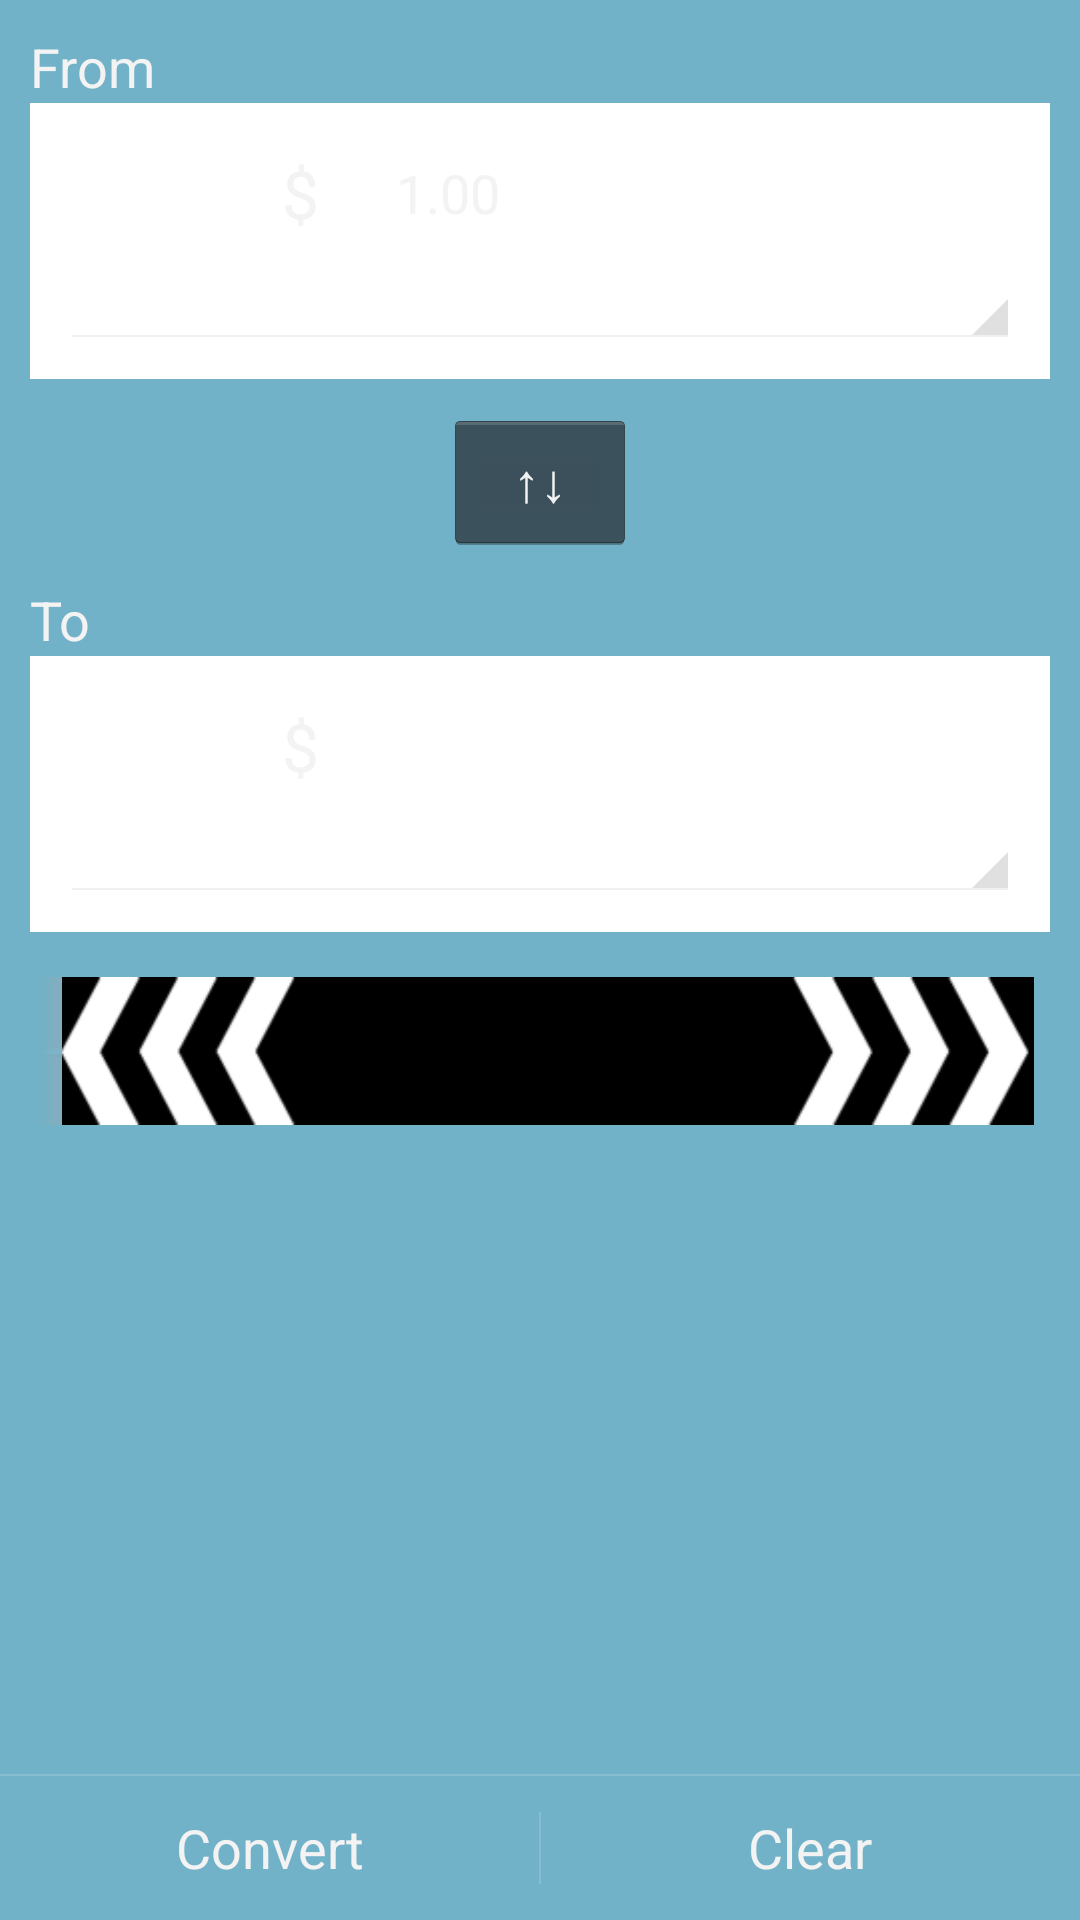

Reconstruct the res/layout file that produces this screen, plus the resources it refers to.
<!-- AndroidManifest.xml: application theme AppTheme -->
<!-- res/layout/activity_converter.xml -->
<?xml version="1.0" encoding="utf-8"?>
<LinearLayout
    xmlns:android="http://schemas.android.com/apk/res/android"
	xmlns:tools="http://schemas.android.com/tools"
    android:layout_width="fill_parent"
    android:layout_height="fill_parent"
	android:orientation="vertical" >

	<ScrollView
	    android:layout_width="match_parent"
	    android:layout_height="0dip"
	    android:layout_weight="1" >
	    
		<LinearLayout
		    android:layout_width="match_parent"
		    android:layout_height="wrap_content"
		    android:orientation="vertical"
		    android:paddingLeft="10dp"
		    android:paddingRight="10dp"
		    android:paddingTop="10dp" >
	    
        <TextView
            android:id="@+id/txt_from"
            android:layout_width="wrap_content"
            android:layout_height="wrap_content"
            android:text="@string/from"
            android:textAppearance="?android:attr/textAppearanceMedium" />

        <LinearLayout
            android:layout_width="match_parent"
            android:layout_height="wrap_content"
            android:background="@color/white"
            android:orientation="vertical"
            android:padding="10dp" >

            <LinearLayout
                android:layout_width="match_parent"
                android:layout_height="wrap_content" >

                <ImageView
                    android:id="@+id/fromFlag"
                    android:layout_width="60dp"
                    android:layout_height="match_parent"
                    android:layout_gravity="center_vertical"
                    android:contentDescription="@string/flag" />

                <TextView
                    android:id="@+id/fromSymbol"
                    android:layout_width="40dp"
                    android:layout_height="match_parent"
                    android:gravity="center"
                    android:text="@string/symbol"
                    android:textAppearance="?android:attr/textAppearanceLarge" />

                <EditText
                    android:id="@+id/fromValue"
                    android:layout_width="0dp"
                    android:layout_height="40dp"
                    android:layout_weight="0.4"
                    android:gravity="bottom|center_vertical"
                    android:hint="@string/enterValue"
                    android:inputType="number|numberDecimal"
                    android:paddingTop="-20dp"
                    android:text="@string/initialFromValue" />
            </LinearLayout>

            <Spinner
                android:id="@+id/spinner1"
                android:layout_width="match_parent"
                android:layout_height="0dp"
                android:layout_weight="1" />
        </LinearLayout>

        <LinearLayout
            android:id="@+id/swap"
            android:layout_width="match_parent"
            android:layout_height="wrap_content"
            android:orientation="vertical"
            android:gravity="center"
            android:paddingTop="10dp"
            android:paddingBottom="10dp" >

            <Button
                android:id="@+id/swapBtn"
                android:layout_width="wrap_content"
                android:layout_height="wrap_content"
                android:contentDescription="@string/swapDesc"
                android:onClick="swapCurrencies"
                android:text="@string/swap" />

        </LinearLayout>

        <LinearLayout
            android:layout_width="match_parent"
            android:layout_height="wrap_content"
            android:orientation="vertical" >

            <TextView
                android:id="@+id/txt_to"
                android:layout_width="wrap_content"
                android:layout_height="wrap_content"
                android:text="@string/to"
                android:textAppearance="?android:attr/textAppearanceMedium" />

            <LinearLayout
                android:layout_width="match_parent"
                android:layout_height="wrap_content"
                android:background="@color/white"
                android:orientation="vertical"
                android:padding="10dp" >

                <LinearLayout
                    android:layout_width="match_parent"
                    android:layout_height="40dp"
                    android:layout_gravity="center_horizontal"
                    android:orientation="horizontal" >

                    <ImageView
                        android:id="@+id/toFlag"
                        android:layout_width="60dp"
                        android:layout_height="match_parent"
                        android:layout_gravity="center_vertical"
                        android:contentDescription="@string/flag" />

                    <TextView
                        android:id="@+id/toSymbol"
                        android:layout_width="40dp"
                        android:layout_height="match_parent"
                        android:gravity="center"
                        android:text="@string/symbol"
                        android:textAppearance="?android:attr/textAppearanceLarge" />

                    <TextView
                        android:id="@+id/conversionResult"
                        android:layout_width="match_parent"
                        android:layout_height="match_parent"
                        android:gravity="center_vertical"
                        android:textAppearance="?android:attr/textAppearanceLarge"
                        android:textStyle="bold" />
                </LinearLayout>

                <Spinner
                    android:id="@+id/spinner2"
                    android:layout_width="match_parent"
                    android:layout_height="0dp"
                    android:layout_weight="1" />
            </LinearLayout>
        </LinearLayout>

		<TextView
		    android:id="@+id/eqOfOne"
		    android:layout_width="match_parent"
		    android:layout_height="wrap_content"
		    android:layout_marginTop="15dp"
		    android:background="@drawable/converterbg9"
		    android:gravity="center"
		    android:paddingBottom="10dp"
		    android:paddingTop="10dp"
		    android:textSize="22sp"
		    android:textColor="@color/white"
		    android:textStyle="bold"
		    android:scaleType="fitCenter" />
                
        </LinearLayout>
	</ScrollView>
	
        
        <LinearLayout
            android:layout_width="match_parent"
            android:layout_height="wrap_content"
            android:divider="?android:attr/dividerHorizontal"
            android:orientation="vertical"
            android:paddingTop="16dip"
            android:showDividers="beginning" >

            <LinearLayout
                style="?android:attr/buttonBarStyle"
                android:layout_width="match_parent"
                android:layout_height="wrap_content"
                android:measureWithLargestChild="true"
                android:orientation="horizontal"
                tools:ignore="UselessParent" >

                <LinearLayout
                    android:id="@+id/leftSpacer"
                    android:layout_width="0dip"
                    android:layout_height="wrap_content"
                    android:layout_weight="0.25"
                    android:orientation="horizontal"
                    android:visibility="gone" />

                <Button
                    android:id="@+id/convertBtn"
                    style="?android:attr/buttonBarButtonStyle"
                    android:layout_width="0dip"
                    android:layout_height="wrap_content"
                    android:layout_gravity="left"
                    android:layout_weight="1"
                    android:filterTouchesWhenObscured="true"
                    android:maxLines="2"
                    android:text="@string/convert" />

                <Button
                    android:id="@+id/clearBtn"
                    style="?android:attr/buttonBarButtonStyle"
                    android:layout_width="0dip"
                    android:layout_height="wrap_content"
                    android:layout_gravity="right"
                    android:layout_weight="1"
                    android:filterTouchesWhenObscured="true"
                    android:maxLines="2"
                    android:onClick="resetForm"
                    android:text="@string/clear" />
                
                <LinearLayout
                    android:id="@+id/rightSpacer"
                    android:layout_width="0dip"
                    android:layout_height="wrap_content"
                    android:layout_weight="0.25"
                    android:orientation="horizontal"
                    android:visibility="gone" />
            </LinearLayout>
        </LinearLayout>
</LinearLayout>
<!-- resources referenced by this layout -->
<resources>
  <color name="white">#FFFFFF</color>
  <string name="clear">Clear</string>
  <string name="convert">Convert</string>
  <string name="enterValue">Enter a value</string>
  <string name="flag">Flag</string>
  <string name="from">From</string>
  <string name="initialFromValue">1.00</string>
  <string name="swap">↑↓</string>
  <string name="swapDesc">Swap</string>
  <string name="symbol">$</string>
  <string name="to">To</string>
  <style name="AppTheme" parent="AppBaseTheme">
          
          <item name="android:actionBarStyle">@style/ActionBar</item>
          <item name="android:windowBackground">@color/sky_blue</item>
  	</style>
  <style name="AppBaseTheme" parent="android:Theme.Holo">
          
      </style>
  <style name="ActionBar" parent="@android:style/Widget.Holo.ActionBar">
          <item name="android:background">@color/dark_grey</item>
          <item name="android:backgroundSplit">@color/dark_grey</item>
          <item name="android:titleTextStyle">@style/ActionBarTitle</item>
      </style>
  <color name="sky_blue">#71B2C9</color>
  <color name="dark_grey">#35352D</color>
  <style name="ActionBarTitle" parent="@android:style/TextAppearance.Medium">
          <item name="android:textColor">@color/white</item>
      </style>
</resources>
